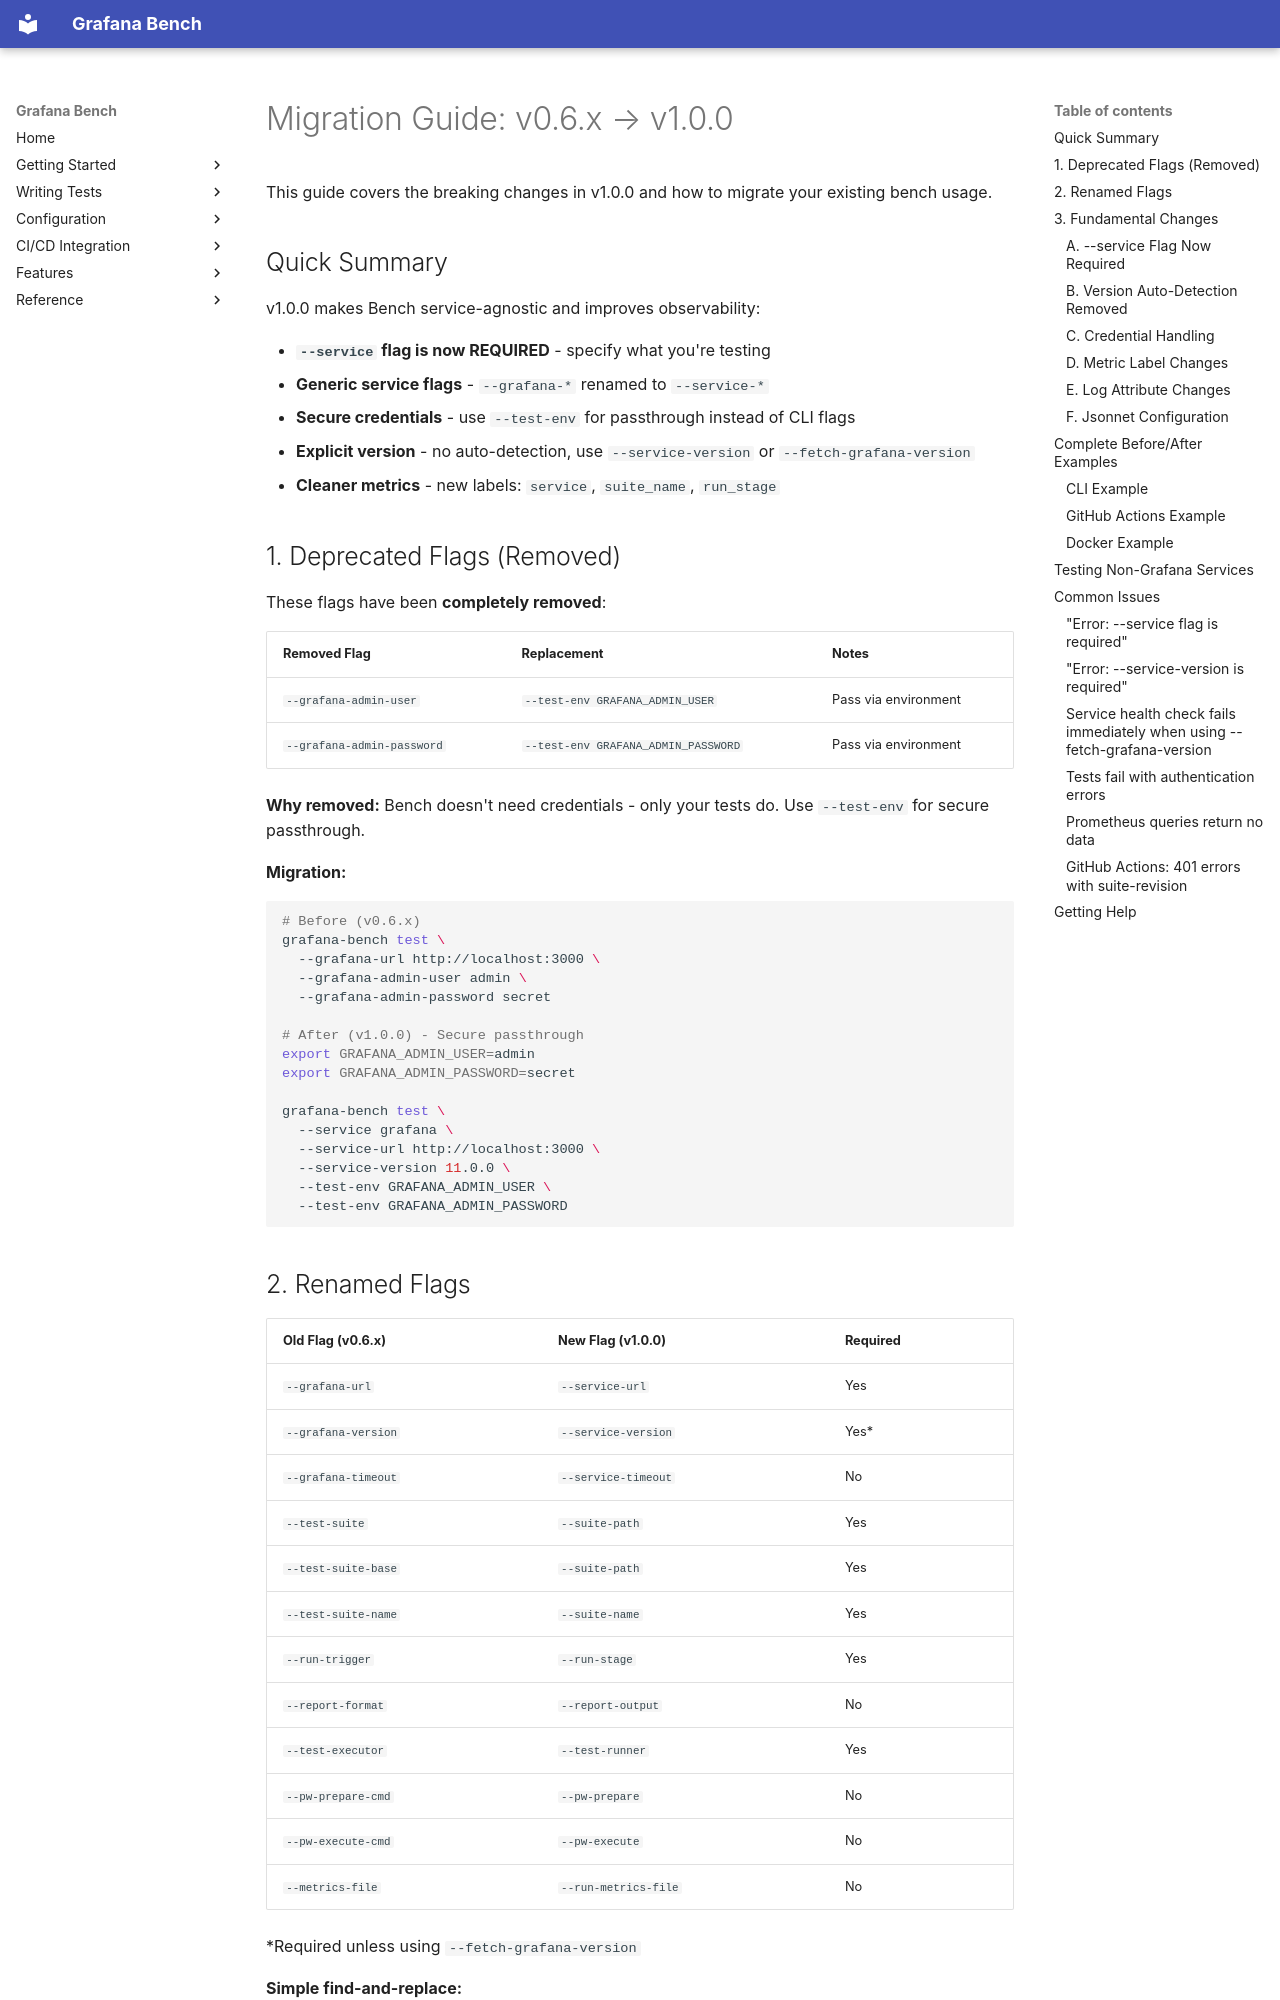

repository: grafana/grafana-bench · page: migration_v1/index.html · generator: mkdocs

# Migration Guide: v0.6.x → v1.0.0

This guide covers the breaking changes in v1.0.0 and how to migrate your existing bench usage.

## Quick Summary

v1.0.0 makes Bench service-agnostic and improves observability:

- **`--service` flag is now REQUIRED** - specify what you're testing
- **Generic service flags** - `--grafana-*` renamed to `--service-*`
- **Secure credentials** - use `--test-env` for passthrough instead of CLI flags
- **Explicit version** - no auto-detection, use `--service-version` or `--fetch-grafana-version`
- **Cleaner metrics** - new labels: `service`, `suite_name`, `run_stage`

## 1. Deprecated Flags (Removed)

These flags have been **completely removed**:

| Removed Flag | Replacement | Notes |
|-------------|-------------|-------|
| `--grafana-admin-user` | `--test-env GRAFANA_ADMIN_USER` | Pass via environment |
| `--grafana-admin-password` | `--test-env GRAFANA_ADMIN_PASSWORD` | Pass via environment |

**Why removed:** Bench doesn't need credentials - only your tests do. Use `--test-env` for secure passthrough.

**Migration:**

```bash
# Before (v0.6.x)
grafana-bench test \
  --grafana-url http://localhost:3000 \
  --grafana-admin-user admin \
  --grafana-admin-password secret

# After (v1.0.0) - Secure passthrough
export GRAFANA_ADMIN_USER=admin
export GRAFANA_ADMIN_PASSWORD=secret

grafana-bench test \
  --service grafana \
  --service-url http://localhost:3000 \
  --service-version 11.0.0 \
  --test-env GRAFANA_ADMIN_USER \
  --test-env GRAFANA_ADMIN_PASSWORD
```
